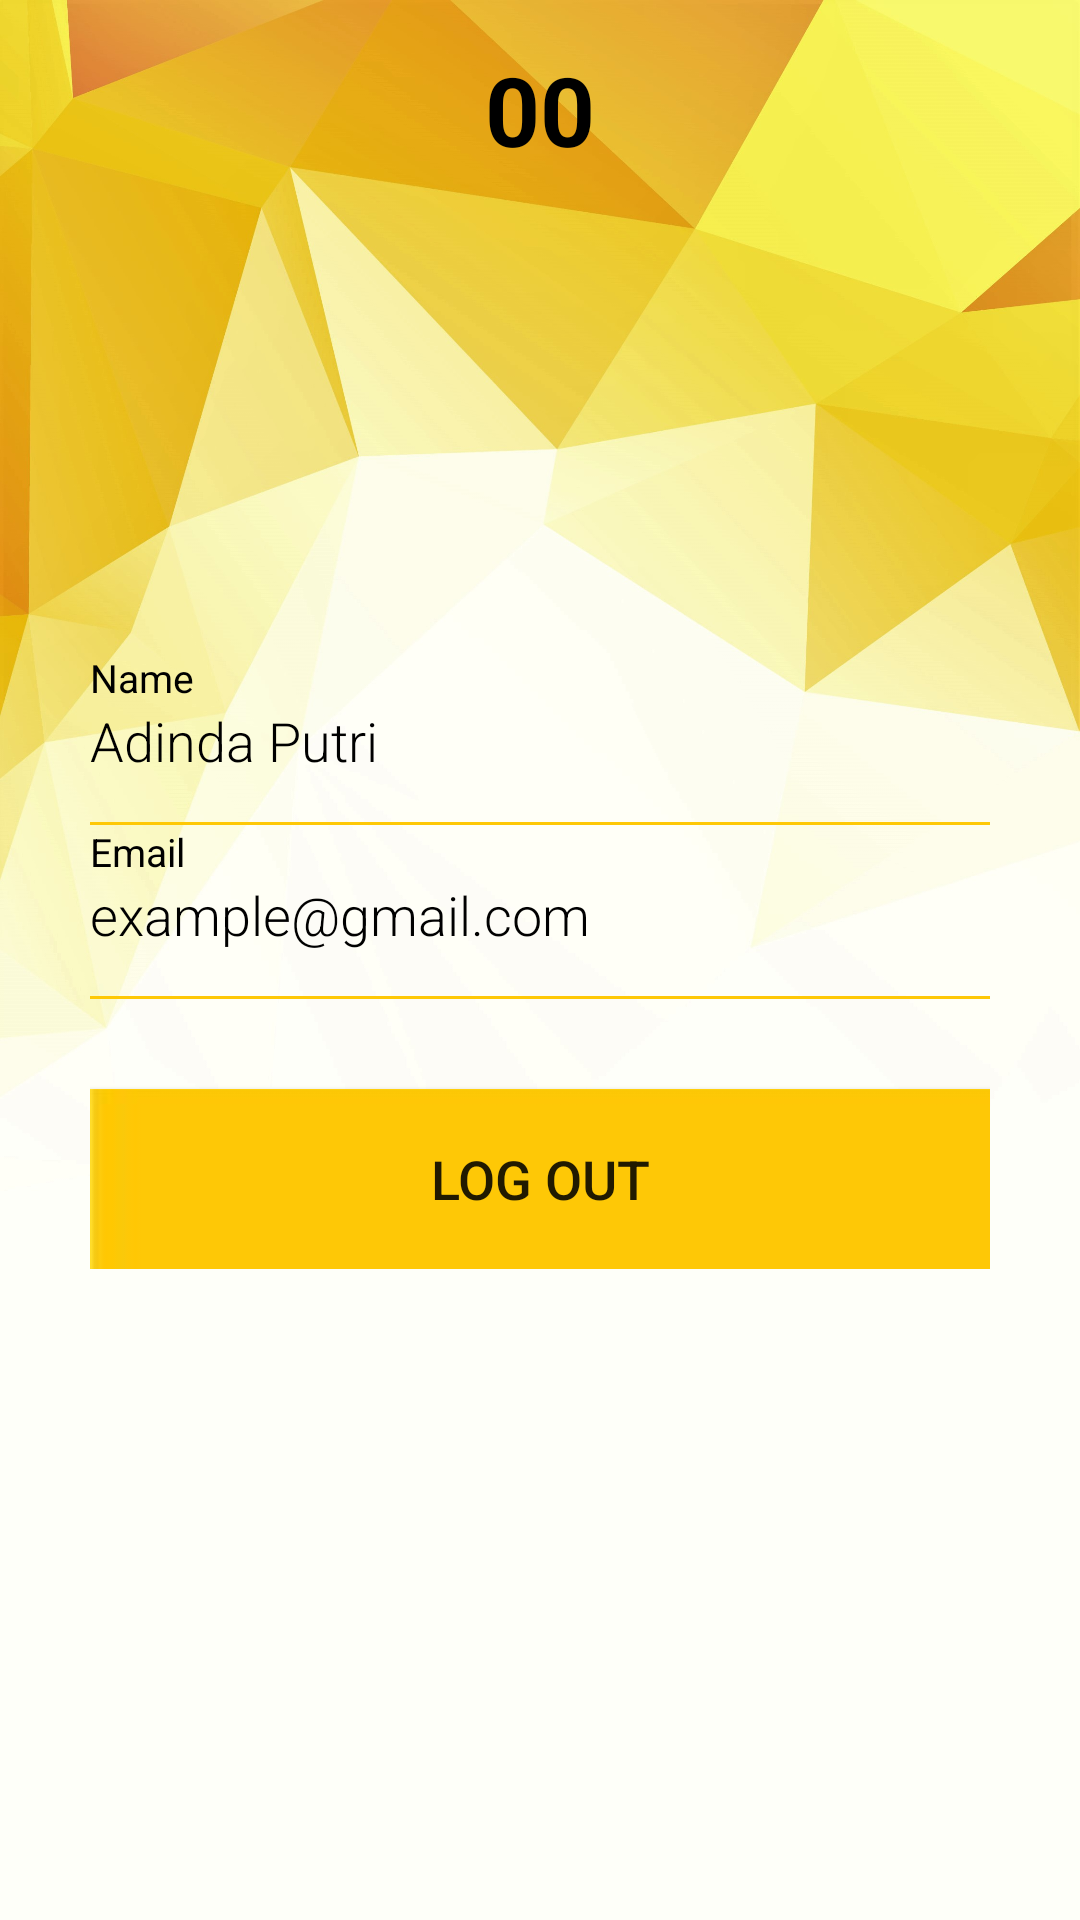

Android layout source for this screen:
<!-- AndroidManifest.xml: application theme Theme.MyApplication -->
<!-- res/layout/activity_profile.xml -->
<?xml version="1.0" encoding="utf-8"?>
<RelativeLayout
    xmlns:android="http://schemas.android.com/apk/res/android"
    xmlns:tools="http://schemas.android.com/tools"
    android:layout_width="match_parent"
    android:layout_height="match_parent"
    tools:context=".MainActivity">


    <RelativeLayout
        android:id="@+id/rellay1"
        android:layout_width="match_parent"
        android:layout_height="wrap_content"
        android:background="@drawable/login"
        android:paddingBottom="20dp"
        tools:ignore="MissingConstraints">

        <TextView
            android:id="@+id/id_user"
            android:layout_width="wrap_content"
            android:layout_height="wrap_content"
            android:layout_centerHorizontal="true"
            android:layout_marginTop="15sp"
            android:text="00"
            android:textColor="@color/black"
            android:textSize="32sp"
            android:textStyle="bold" />
    </RelativeLayout>

    <RelativeLayout
        android:layout_width="match_parent"
        android:layout_height="match_parent">

        <LinearLayout
            android:layout_width="match_parent"
            android:layout_height="wrap_content"
            android:layout_centerInParent="true"
            android:layout_marginLeft="30dp"
            android:layout_marginRight="30dp"
            android:layout_marginTop="20dp"
            android:orientation="vertical"/>


        <LinearLayout
            android:layout_width="match_parent"
            android:layout_height="wrap_content"
            android:layout_centerInParent="true"
            android:layout_marginLeft="30dp"
            android:layout_marginRight="30dp"
            android:layout_marginTop="20dp"
            android:orientation="vertical">

            <LinearLayout
                android:layout_width="match_parent"
                android:layout_height="wrap_content"
                android:orientation="vertical">

                <TextView
                    android:layout_width="wrap_content"
                    android:layout_height="wrap_content"
                    android:text="Name"
                    android:textColor="@color/black"
                    android:textSize="13sp" />

                <TextView
                    android:id="@+id/name"
                    android:layout_width="wrap_content"
                    android:layout_height="wrap_content"
                    android:fontFamily="sans-serif-light"
                    android:text="Adinda Putri"
                    android:textColor="#000000"
                    android:textSize="18sp" />

                <View
                    android:layout_width="match_parent"
                    android:layout_height="1dp"
                    android:layout_marginTop="15dp"
                    android:background="@color/gold" />

            </LinearLayout>
            <LinearLayout
                android:layout_width="match_parent"
                android:layout_height="wrap_content"
                android:orientation="vertical">

                <TextView
                    android:layout_width="wrap_content"
                    android:layout_height="wrap_content"
                    android:text="Email"
                    android:textColor="@color/black"
                    android:textSize="13sp" />

                <TextView
                    android:id="@+id/email"
                    android:layout_width="wrap_content"
                    android:layout_height="wrap_content"
                    android:fontFamily="sans-serif-light"
                    android:text="example@gmail.com"
                    android:textColor="#000000"
                    android:textSize="18sp" />

                <View
                    android:layout_width="match_parent"
                    android:layout_height="1dp"
                    android:layout_marginTop="15dp"
                    android:background="@color/gold" />

            </LinearLayout>
            <Button
                android:layout_width="match_parent"
                android:layout_height="60dp"
                android:text="Log out"
                android:id="@+id/btn_logout"
                android:textSize="18sp"
                android:layout_marginTop="30dp"
                android:background="@drawable/card" />
        </LinearLayout>
    </RelativeLayout>

</RelativeLayout>
<!-- resources referenced by this layout -->
<resources>
  <color name="black">#FF000000</color>
  <color name="gold">#fec806</color>
  <!-- drawable card: jpg bitmap (drawable, 21544 bytes) -->
  <!-- drawable login: jpg bitmap (drawable-v24, 271421 bytes) -->
  <style name="Theme.MyApplication" parent="Theme.Design.Light.NoActionBar">
          
          <item name="colorPrimary">@color/purple_500</item>
          <item name="colorPrimaryVariant">@color/purple_700</item>
          <item name="colorOnPrimary">@color/white</item>
          
          <item name="colorSecondary">@color/teal_200</item>
          <item name="colorSecondaryVariant">@color/teal_700</item>
          <item name="colorOnSecondary">@color/black</item>
          
          <item name="android:statusBarColor" tools:targetApi="l">?attr/colorPrimaryVariant</item>
          
      </style>
  <color name="purple_500">#FF6200EE</color>
  <color name="purple_700">#FF3700B3</color>
  <color name="white">#FFFFFFFF</color>
  <color name="teal_200">#FF03DAC5</color>
  <color name="teal_700">#FF018786</color>
</resources>
